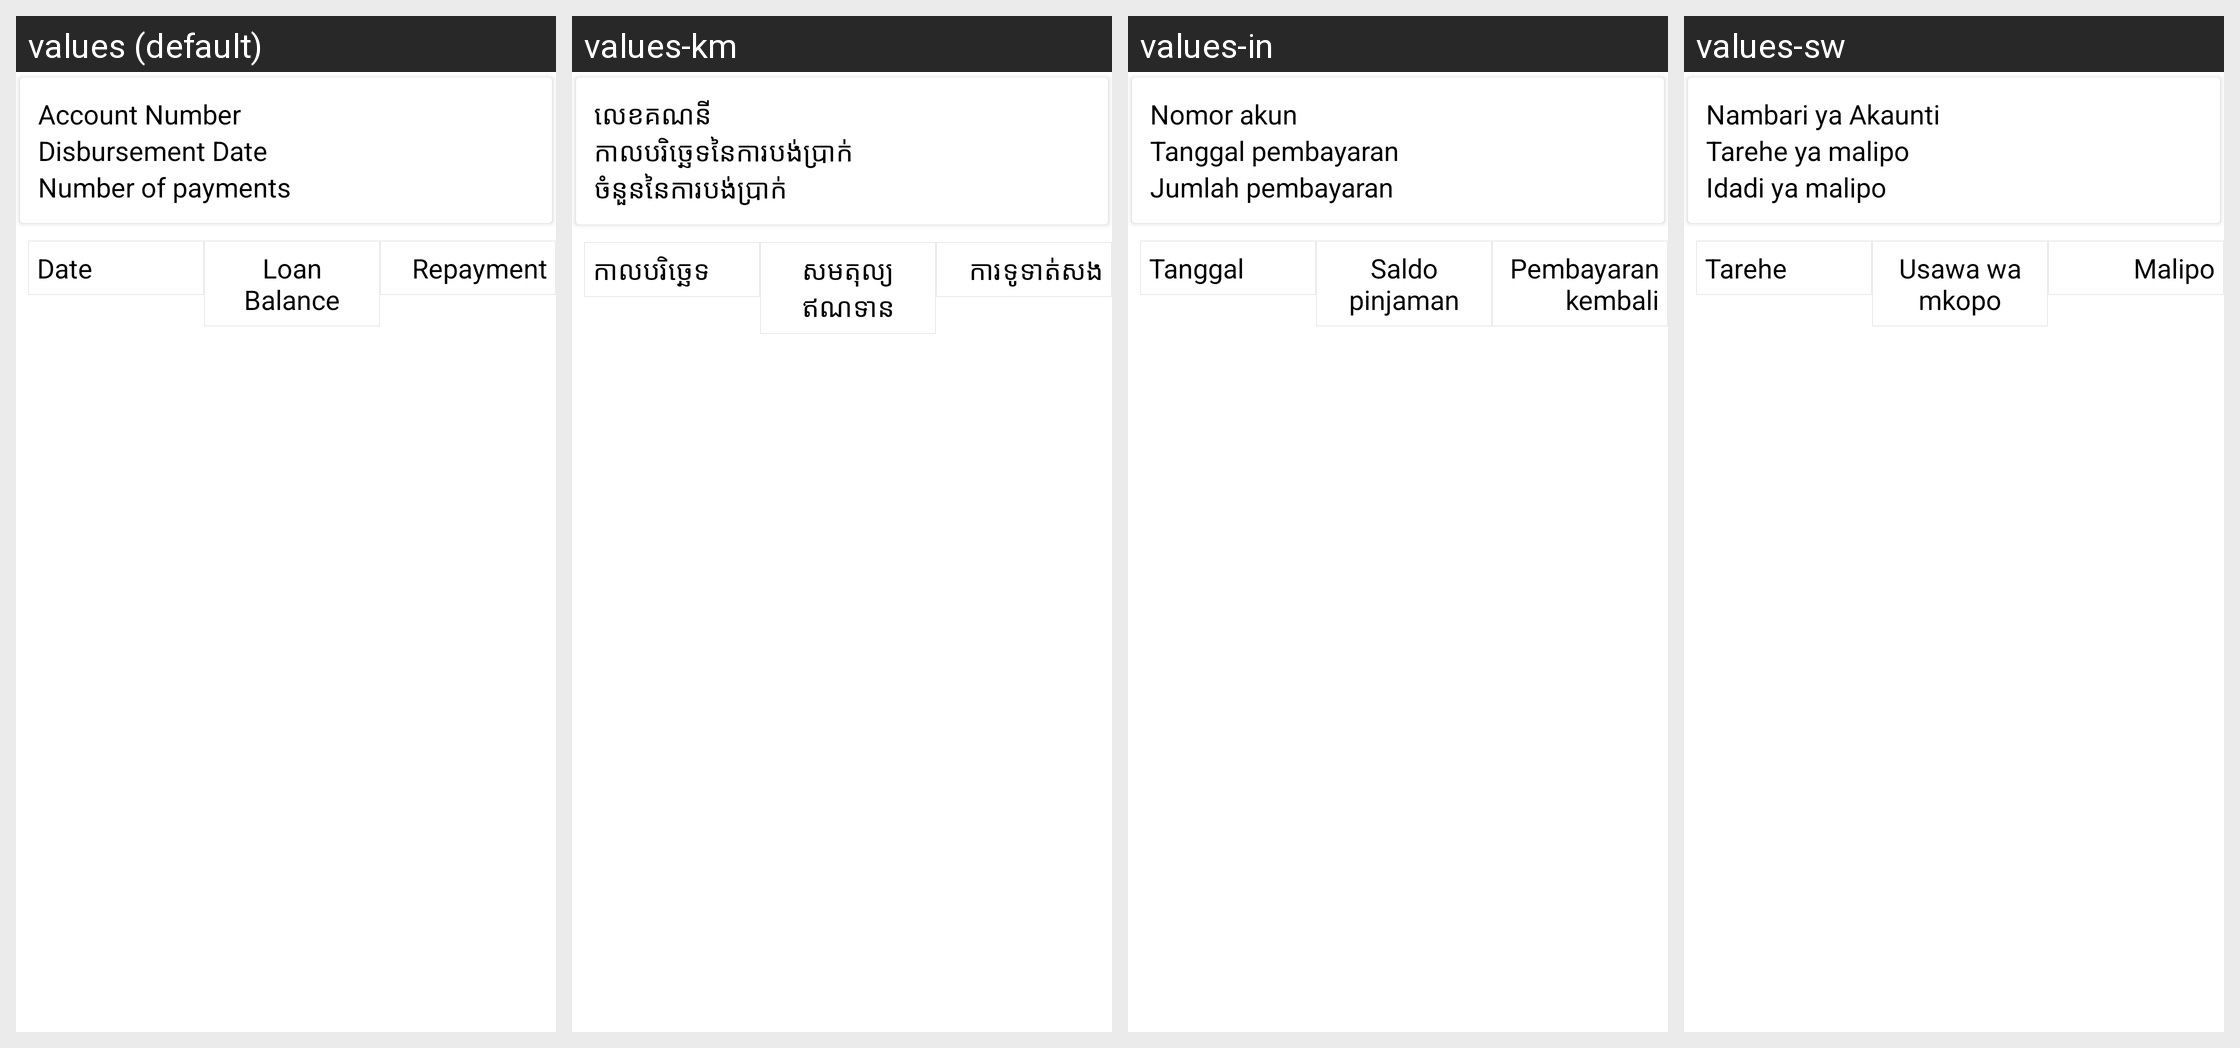

This grid shows one Android layout under several languages. Give, for every string resource on the screen, its name, the default text and each shown locale's text.
Android screen res/layout/fragment_loan_repayment_schedule.xml rendered under 4 locales, left to right: values (default), values-km, values-in, values-sw. Device: Nexus 5 (rendered at 1080×1920; each locale shown at half size, 540×960, under a caption strip naming it); theme AppTheme.
Other locales in the repository, not shown: values-ar, values-bn, values-es, values-fa-rAF, values-fr, values-hi, values-kn, values-ml-rIN, values-my, values-pl, values-pt, values-ru, values-te, values-ur.
Strings drawn on this screen, with the default value and each locale's value (text and hints the layout hard-codes, and strings that could not be matched under every locale, appear in the picture but are not listed):

account_number
  values: Account Number
  values-km: លេខគណនី
  values-in: Nomor akun
  values-sw: Nambari ya Akaunti

disbursement_date
  values: Disbursement Date
  values-km: កាលបរិច្ឆេទនៃការបង់ប្រាក់
  values-in: Tanggal pembayaran
  values-sw: Tarehe ya malipo

no_of_payments
  values: Number of payments
  values-km: ចំនួននៃការបង់ប្រាក់
  values-in: Jumlah pembayaran
  values-sw: Idadi ya malipo

date
  values: Date
  values-km: កាលបរិច្ឆេទ
  values-in: Tanggal
  values-sw: Tarehe

loan_balance
  values: Loan Balance
  values-km: សមតុល្យឥណទាន
  values-in: Saldo pinjaman
  values-sw: Usawa wa mkopo

repayment
  values: Repayment
  values-km: ការទូទាត់សង
  values-in: Pembayaran kembali
  values-sw: Malipo
